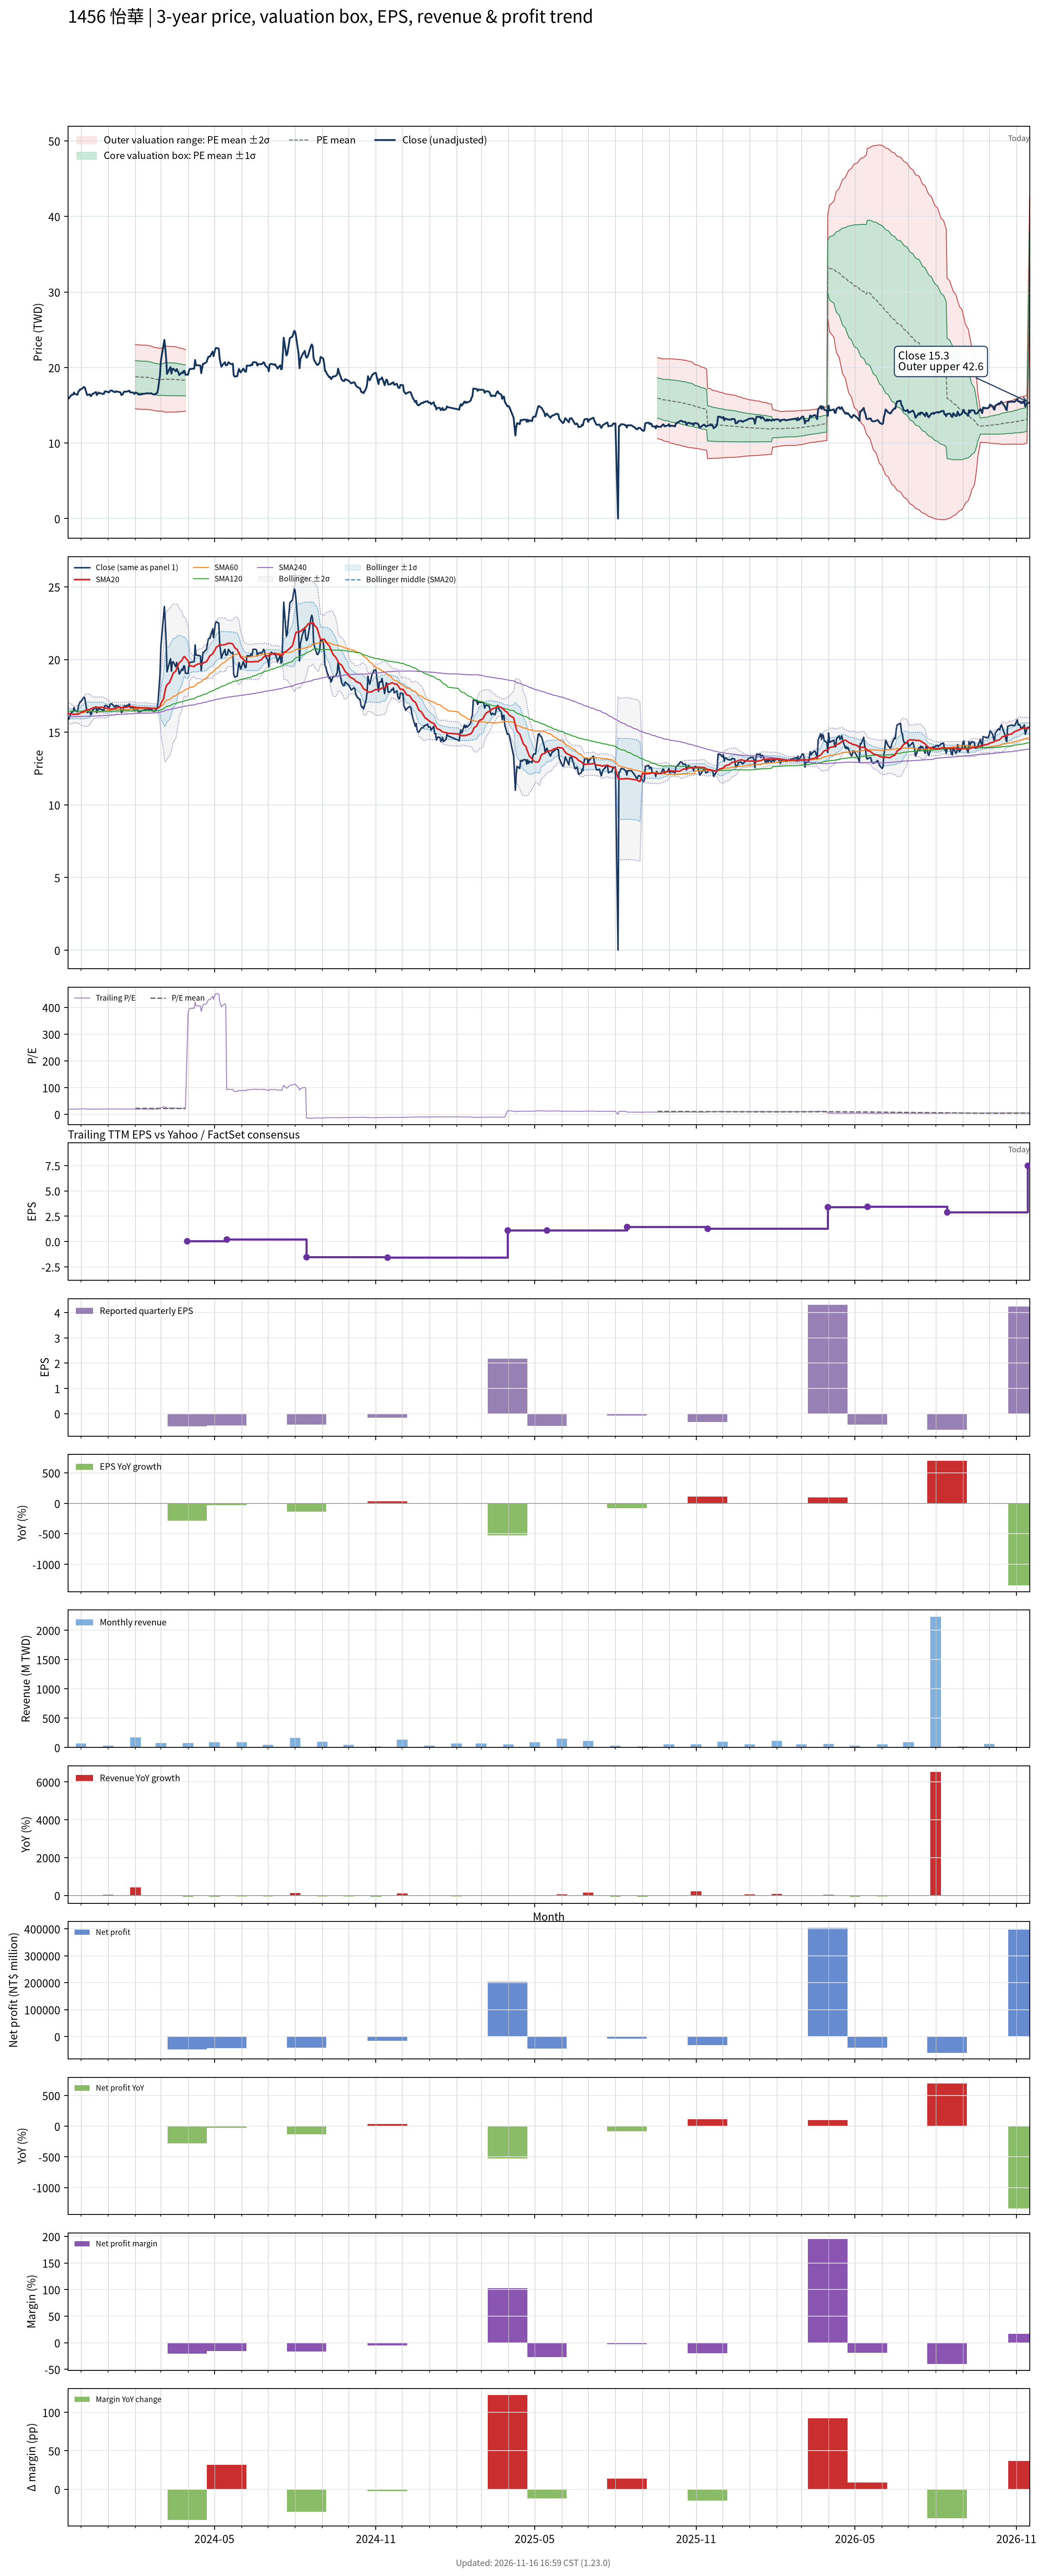

The data file committed next to this chart (first rows):
# chart-version: skill-stock-dynamic-val…
date, close, available_date, period_end, eps, ttm_eps, pe, pe_mean, pe_std, price_m2, price_m1, price_mean, price_p1, price_p2, forward_eps, forward_pe, forward_pe_mean, forward_pe_std, forward_price_m2, forward_price_m1, forward_price_mean, forward_price_p1, forward_price_p2, sma20
2023-11-16, 15.95, 2023-11-14, 2023-09-30, -0.12, 0.84, 18.99, , , , , , , , , , , , , , , , , 16.33
2023-11-17, 15.9, 2023-11-14, 2023-09-30, -0.12, 0.84, 18.93, , , , , , , , , , , , , , , , , 16.28
2023-11-20, 16.35, 2023-11-14, 2023-09-30, -0.12, 0.84, 19.46, , , , , , , , , , , , , , , , , 16.26
2023-11-21, 16.4, 2023-11-14, 2023-09-30, -0.12, 0.84, 19.52, , , , , , , , , , , , , , , , , 16.25
2023-11-22, 16.4, 2023-11-14, 2023-09-30, -0.12, 0.84, 19.52, , , , , , , , , , , , , , , , , 16.23
2023-11-23, 16.7, 2023-11-14, 2023-09-30, -0.12, 0.84, 19.88, , , , , , , , , , , , , , , , , 16.22
2023-11-24, 16.5, 2023-11-14, 2023-09-30, -0.12, 0.84, 19.64, , , , , , , , , , , , , , , , , 16.23
2023-11-27, 16.4, 2023-11-14, 2023-09-30, -0.12, 0.84, 19.52, , , , , , , , , , , , , , , , , 16.23
2023-11-28, 16.8, 2023-11-14, 2023-09-30, -0.12, 0.84, 20, , , , , , , , , , , , , , , , , 16.25
2023-11-29, 16.95, 2023-11-14, 2023-09-30, -0.12, 0.84, 20.18, , , , , , , , , , , , , , , , , 16.28
2023-11-30, 17.1, 2023-11-14, 2023-09-30, -0.12, 0.84, 20.36, , , , , , , , , , , , , , , , , 16.32
2023-12-01, 17.1, 2023-11-14, 2023-09-30, -0.12, 0.84, 20.36, , , , , , , , , , , , , , , , , 16.36
2023-12-04, 17.4, 2023-11-14, 2023-09-30, -0.12, 0.84, 20.71, , , , , , , , , , , , , , , , , 16.41
2023-12-05, 17.4, 2023-11-14, 2023-09-30, -0.12, 0.84, 20.71, , , , , , , , , , , , , , , , , 16.46
2023-12-06, 17.1, 2023-11-14, 2023-09-30, -0.12, 0.84, 20.36, , , , , , , , , , , , , , , , , 16.51
2023-12-07, 16.7, 2023-11-14, 2023-09-30, -0.12, 0.84, 19.88, , , , , , , , , , , , , , , , , 16.52
2023-12-08, 16.35, 2023-11-14, 2023-09-30, -0.12, 0.84, 19.46, , , , , , , , , , , , , , , , , 16.52
2023-12-11, 16.45, 2023-11-14, 2023-09-30, -0.12, 0.84, 19.58, , , , , , , , , , , , , , , , , 16.56
2023-12-12, 16.2, 2023-11-14, 2023-09-30, -0.12, 0.84, 19.29, , , , , , , , , , , , , , , , , 16.59
2023-12-13, 16.3, 2023-11-14, 2023-09-30, -0.12, 0.84, 19.4, , , , , , , , , , , , , , , , , 16.62
2023-12-14, 16.5, 2023-11-14, 2023-09-30, -0.12, 0.84, 19.64, , , , , , , , , , , , , , , , , 16.65
2023-12-15, 16.55, 2023-11-14, 2023-09-30, -0.12, 0.84, 19.7, , , , , , , , , , , , , , , , , 16.68
2023-12-18, 16.75, 2023-11-14, 2023-09-30, -0.12, 0.84, 19.94, , , , , , , , , , , , , , , , , 16.7
2023-12-19, 16.35, 2023-11-14, 2023-09-30, -0.12, 0.84, 19.46, , , , , , , , , , , , , , , , , 16.7
2023-12-20, 16.5, 2023-11-14, 2023-09-30, -0.12, 0.84, 19.64, , , , , , , , , , , , , , , , , 16.7
2023-12-21, 16.7, 2023-11-14, 2023-09-30, -0.12, 0.84, 19.88, , , , , , , , , , , , , , , , , 16.7
2023-12-22, 16.6, 2023-11-14, 2023-09-30, -0.12, 0.84, 19.76, , , , , , , , , , , , , , , , , 16.71
2023-12-25, 16.55, 2023-11-14, 2023-09-30, -0.12, 0.84, 19.7, , , , , , , , , , , , , , , , , 16.72
2023-12-26, 16.5, 2023-11-14, 2023-09-30, -0.12, 0.84, 19.64, , , , , , , , , , , , , , , , , 16.7
2023-12-27, 16.5, 2023-11-14, 2023-09-30, -0.12, 0.84, 19.64, , , , , , , , , , , , , , , , , 16.68
2023-12-28, 16.8, 2023-11-14, 2023-09-30, -0.12, 0.84, 20, , , , , , , , , , , , , , , , , 16.66
2023-12-29, 16.85, 2023-11-14, 2023-09-30, -0.12, 0.84, 20.06, , , , , , , , , , , , , , , , , 16.65
2024-01-02, 16.7, 2023-11-14, 2023-09-30, -0.12, 0.84, 19.88, , , , , , , , , , , , , , , , , 16.62
2024-01-03, 16.9, 2023-11-14, 2023-09-30, -0.12, 0.84, 20.12, , , , , , , , , , , , , , , , , 16.59
2024-01-04, 16.95, 2023-11-14, 2023-09-30, -0.12, 0.84, 20.18, , , , , , , , , , , , , , , , , 16.59
2024-01-05, 16.95, 2023-11-14, 2023-09-30, -0.12, 0.84, 20.18, , , , , , , , , , , , , , , , , 16.6
2024-01-08, 16.75, 2023-11-14, 2023-09-30, -0.12, 0.84, 19.94, , , , , , , , , , , , , , , , , 16.62
2024-01-09, 16.75, 2023-11-14, 2023-09-30, -0.12, 0.84, 19.94, , , , , , , , , , , , , , , , , 16.63
2024-01-10, 16.85, 2023-11-14, 2023-09-30, -0.12, 0.84, 20.06, , , , , , , , , , , , , , , , , 16.66
2024-01-11, 16.8, 2023-11-14, 2023-09-30, -0.12, 0.84, 20, , , , , , , , , , , , , , , , , 16.69
2024-01-12, 16.8, 2023-11-14, 2023-09-30, -0.12, 0.84, 20, , , , , , , , , , , , , , , , , 16.7
2024-01-15, 16.7, 2023-11-14, 2023-09-30, -0.12, 0.84, 19.88, , , , , , , , , , , , , , , , , 16.71
2024-01-16, 16.35, 2023-11-14, 2023-09-30, -0.12, 0.84, 19.46, , , , , , , , , , , , , , , , , 16.69
2024-01-17, 16.4, 2023-11-14, 2023-09-30, -0.12, 0.84, 19.52, , , , , , , , , , , , , , , , , 16.7
2024-01-18, 16.55, 2023-11-14, 2023-09-30, -0.12, 0.84, 19.7, , , , , , , , , , , , , , , , , 16.7
2024-01-19, 16.8, 2023-11-14, 2023-09-30, -0.12, 0.84, 20, , , , , , , , , , , , , , , , , 16.7
2024-01-22, 16.8, 2023-11-14, 2023-09-30, -0.12, 0.84, 20, , , , , , , , , , , , , , , , , 16.71
2024-01-23, 16.85, 2023-11-14, 2023-09-30, -0.12, 0.84, 20.06, , , , , , , , , , , , , , , , , 16.73
2024-01-24, 16.85, 2023-11-14, 2023-09-30, -0.12, 0.84, 20.06, , , , , , , , , , , , , , , , , 16.75
2024-01-25, 16.95, 2023-11-14, 2023-09-30, -0.12, 0.84, 20.18, , , , , , , , , , , , , , , , , 16.77
2024-01-26, 16.7, 2023-11-14, 2023-09-30, -0.12, 0.84, 19.88, , , , , , , , , , , , , , , , , 16.76
2024-01-29, 16.7, 2023-11-14, 2023-09-30, -0.12, 0.84, 19.88, , , , , , , , , , , , , , , , , 16.75
2024-01-30, 16.6, 2023-11-14, 2023-09-30, -0.12, 0.84, 19.76, , , , , , , , , , , , , , , , , 16.75
2024-01-31, 16.5, 2023-11-14, 2023-09-30, -0.12, 0.84, 19.64, , , , , , , , , , , , , , , , , 16.73
2024-02-01, 16.7, 2023-11-14, 2023-09-30, -0.12, 0.84, 19.88, 22.39, 2.53, 14.56, 16.68, 18.81, 20.93, 23.06, , , , , , , , , , 16.72
2024-02-02, 16.65, 2023-11-14, 2023-09-30, -0.12, 0.84, 19.82, 22.35, 2.531, 14.52, 16.65, 18.77, 20.9, 23.02, , , , , , , , , , 16.7
2024-02-05, 16.4, 2023-11-14, 2023-09-30, -0.12, 0.84, 19.52, 22.3, 2.532, 14.48, 16.61, 18.73, 20.86, 22.99, , , , , , , , , , 16.68
2024-02-15, 16.6, 2023-11-14, 2023-09-30, -0.12, 0.84, 19.76, 22.26, 2.528, 14.45, 16.57, 18.69, 20.82, 22.94, , , , , , , , , , 16.68
2024-02-16, 16.55, 2023-11-14, 2023-09-30, -0.12, 0.84, 19.7, 22.21, 2.52, 14.42, 16.54, 18.65, 20.77, 22.89, , , , , , , , , , 16.66
... 667 more rows
